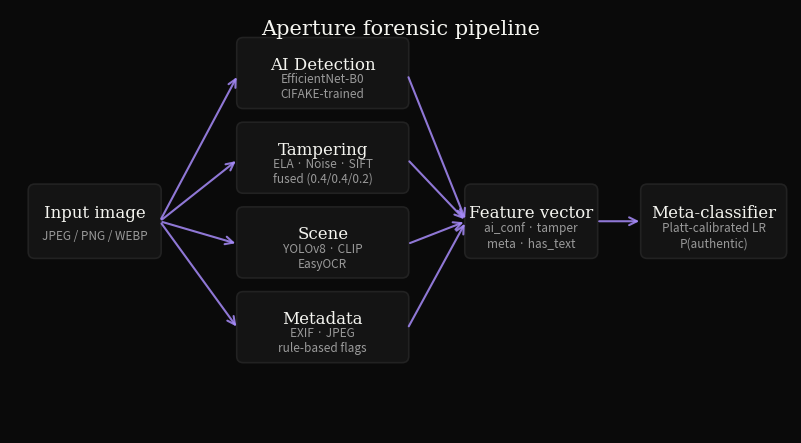

Generate this figure with matplotlib:
"""Render a simple boxes-and-arrows diagram of the Aperture pipeline."""
from __future__ import annotations

from pathlib import Path

import matplotlib

matplotlib.use("Agg")
import matplotlib.pyplot as plt
from matplotlib.patches import FancyArrowPatch, FancyBboxPatch

BG = "#0A0A0A"
CARD = "#141414"
BORDER = "#222222"
TEXT = "#F5F5F0"
TEXT_DIM = "#9A9A9A"
PRIMARY = "#A78BFA"


def _card(ax, x, y, w, h, title, sub):
    box = FancyBboxPatch(
        (x, y), w, h,
        boxstyle="round,pad=0.02,rounding_size=0.10",
        linewidth=1.2, edgecolor=BORDER, facecolor=CARD,
    )
    ax.add_patch(box)
    ax.text(x + w / 2, y + h * 0.62, title, ha="center", va="center",
            fontsize=12, fontweight="medium", color=TEXT, family="serif")
    ax.text(x + w / 2, y + h * 0.30, sub, ha="center", va="center",
            fontsize=8.5, color=TEXT_DIM)


def _arrow(ax, x1, y1, x2, y2):
    arrow = FancyArrowPatch(
        (x1, y1), (x2, y2),
        arrowstyle="->", mutation_scale=14,
        color=PRIMARY, alpha=0.85, lw=1.5,
    )
    ax.add_patch(arrow)


def main(out_path: Path) -> None:
    fig, ax = plt.subplots(figsize=(11, 5.5))
    fig.patch.set_facecolor(BG)
    ax.set_facecolor(BG)
    ax.set_xlim(0, 12)
    ax.set_ylim(0, 6.5)
    ax.set_aspect("equal")
    ax.axis("off")

    # Input
    _card(ax, 0.3, 2.7, 2.0, 1.1, "Input image", "JPEG / PNG / WEBP")

    # Four pipelines
    pipelines = [
        ("AI Detection", "EfficientNet-B0\nCIFAKE-trained"),
        ("Tampering", "ELA · Noise · SIFT\nfused (0.4/0.4/0.2)"),
        ("Scene", "YOLOv8 · CLIP\nEasyOCR"),
        ("Metadata", "EXIF · JPEG\nrule-based flags"),
    ]
    pipe_x = 3.5
    for i, (title, sub) in enumerate(pipelines):
        y = 5.0 - i * 1.3
        _card(ax, pipe_x, y, 2.6, 1.05, title, sub)
        _arrow(ax, 2.3, 3.25, pipe_x, y + 0.5)

    # Feature vector
    _card(ax, 7.0, 2.7, 2.0, 1.1, "Feature vector",
          "ai_conf · tamper\nmeta · has_text")
    for i in range(4):
        y = 5.0 - i * 1.3
        _arrow(ax, pipe_x + 2.6, y + 0.5, 7.0, 3.25)

    # Meta-classifier
    _card(ax, 9.7, 2.7, 2.2, 1.1, "Meta-classifier",
          "Platt-calibrated LR\nP(authentic)")
    _arrow(ax, 9.0, 3.25, 9.7, 3.25)

    # Title
    ax.text(6, 6.2, "Aperture forensic pipeline",
            ha="center", va="center",
            fontsize=15, color=TEXT, family="serif", fontweight="medium")

    out_path.parent.mkdir(parents=True, exist_ok=True)
    fig.savefig(out_path, dpi=140, facecolor=BG, bbox_inches="tight")
    plt.close(fig)
    print(f"wrote {out_path}")


if __name__ == "__main__":
    main(Path("eval_results/pipeline_diagram.png"))
